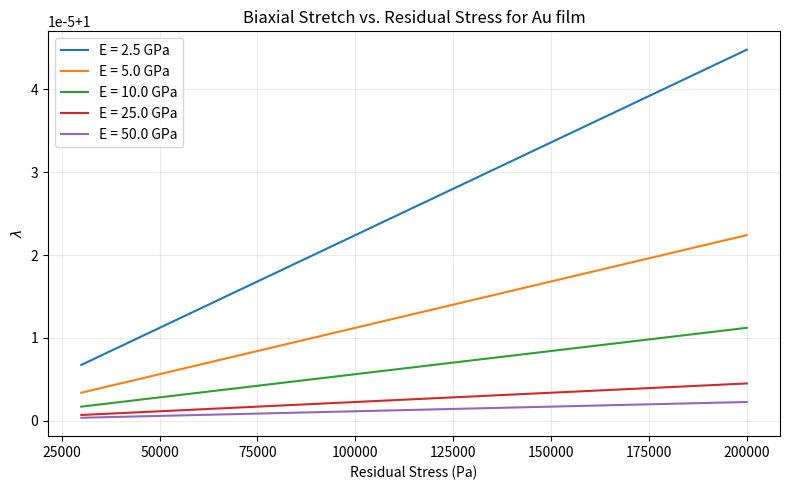

Write the Python code that produced this figure.


def calculate_biaxial_strain_and_stretch(stress, youngs_modulus, poisson_ratio):
    """
    Calculate the biaxial strain and stretch for a metal film under biaxial stress.

    Parameters:
        stress (float): The residual stress in the film (Pa).
        youngs_modulus (float): Young's modulus of the material (Pa).
        poisson_ratio (float): Poisson's ratio of the material (dimensionless).

    Returns:
        tuple: A tuple containing:
            - biaxial_strain (float): The computed biaxial strain (dimensionless).
            - biaxial_stretch (float): The computed biaxial stretch (dimensionless).
    """
    # Calculate the effective biaxial modulus
    biaxial_modulus = youngs_modulus / (1 - poisson_ratio)

    # Calculate the biaxial strain
    biaxial_strain = stress / biaxial_modulus

    # Calculate the biaxial stretch
    biaxial_stretch = 1 + biaxial_strain

    return biaxial_strain, biaxial_stretch


if __name__ == '__main__':
    # Example usage
    stress = 40e3  # Residual stress in Pa (40 kPa)
    youngs_modulus = 5e9  # Young's modulus in Pa (~20nm Au on MPTMS on ELASTOSIL)
    poisson_ratio = 0.44  # Poisson's ratio (dimensionless)

    strain, stretch = calculate_biaxial_strain_and_stretch(stress, youngs_modulus, poisson_ratio)
    print(f"Biaxial Strain: {strain:.6f}")
    print(f"Biaxial Stretch: {stretch:.6f}")

    import numpy as np
    import matplotlib.pyplot as plt

    Es = np.array([2.5, 5, 10, 25, 50]) * 1e9
    sigma0s = np.array([30, 45, 75, 100, 150, 200]) * 1e3

    fig, ax = plt.subplots(figsize=(8, 5))
    for E in Es:
        strains, stretchs = calculate_biaxial_strain_and_stretch(sigma0s, E, poisson_ratio)
        ax.plot(sigma0s, stretchs, label=f"E = {E * 1e-9} GPa")
    ax.set_xlabel("Residual Stress (Pa)")
    ax.set_ylabel(r'$\lambda$')
    ax.set_title("Biaxial Stretch vs. Residual Stress for Au film")
    ax.legend()
    ax.grid(alpha=0.25)
    plt.tight_layout()
    plt.show()